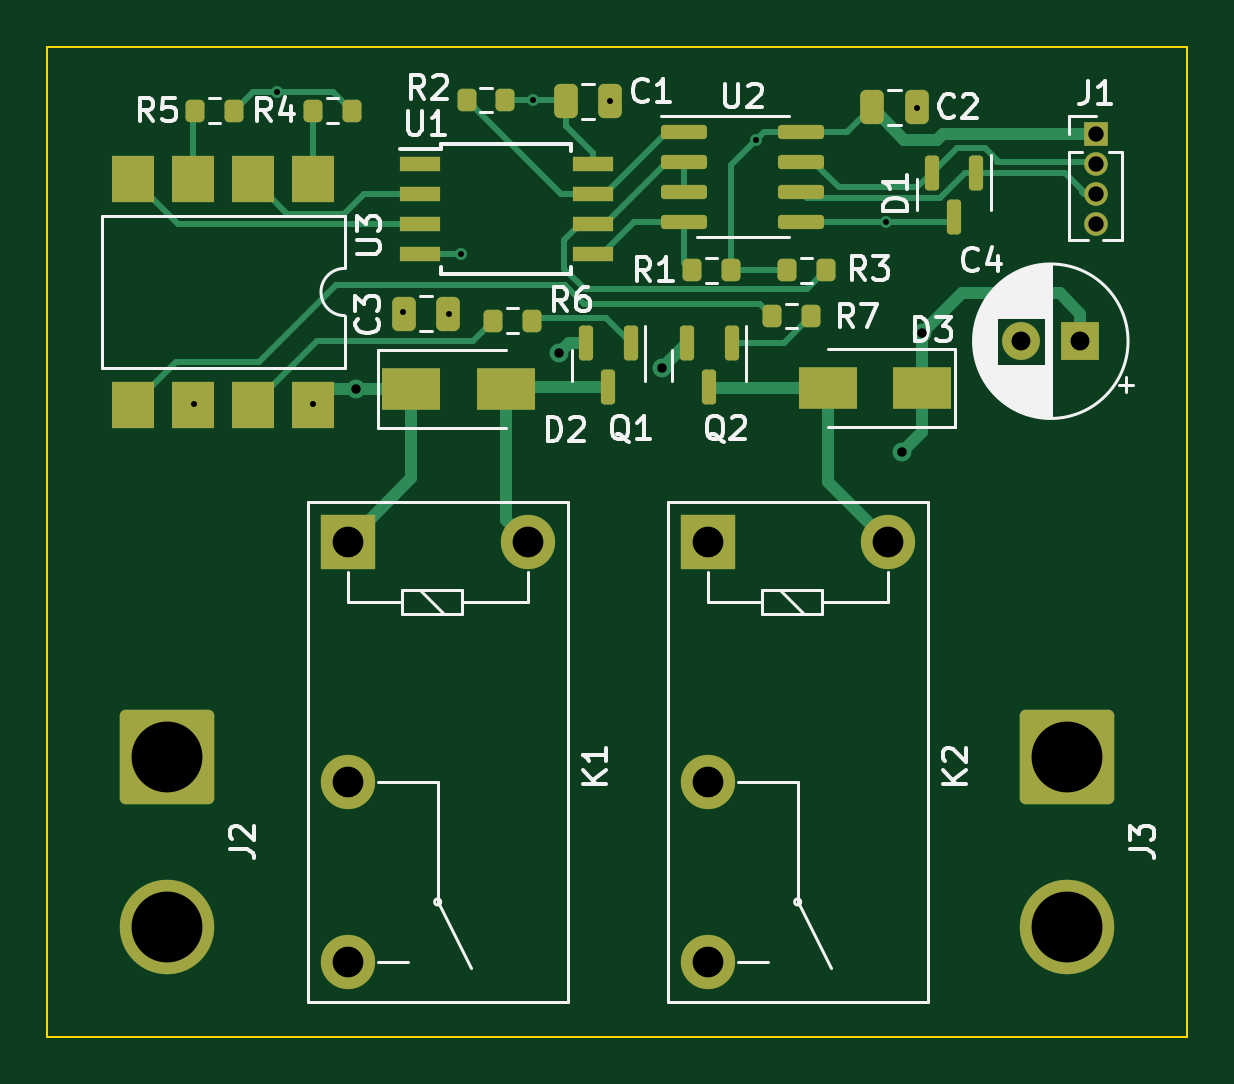
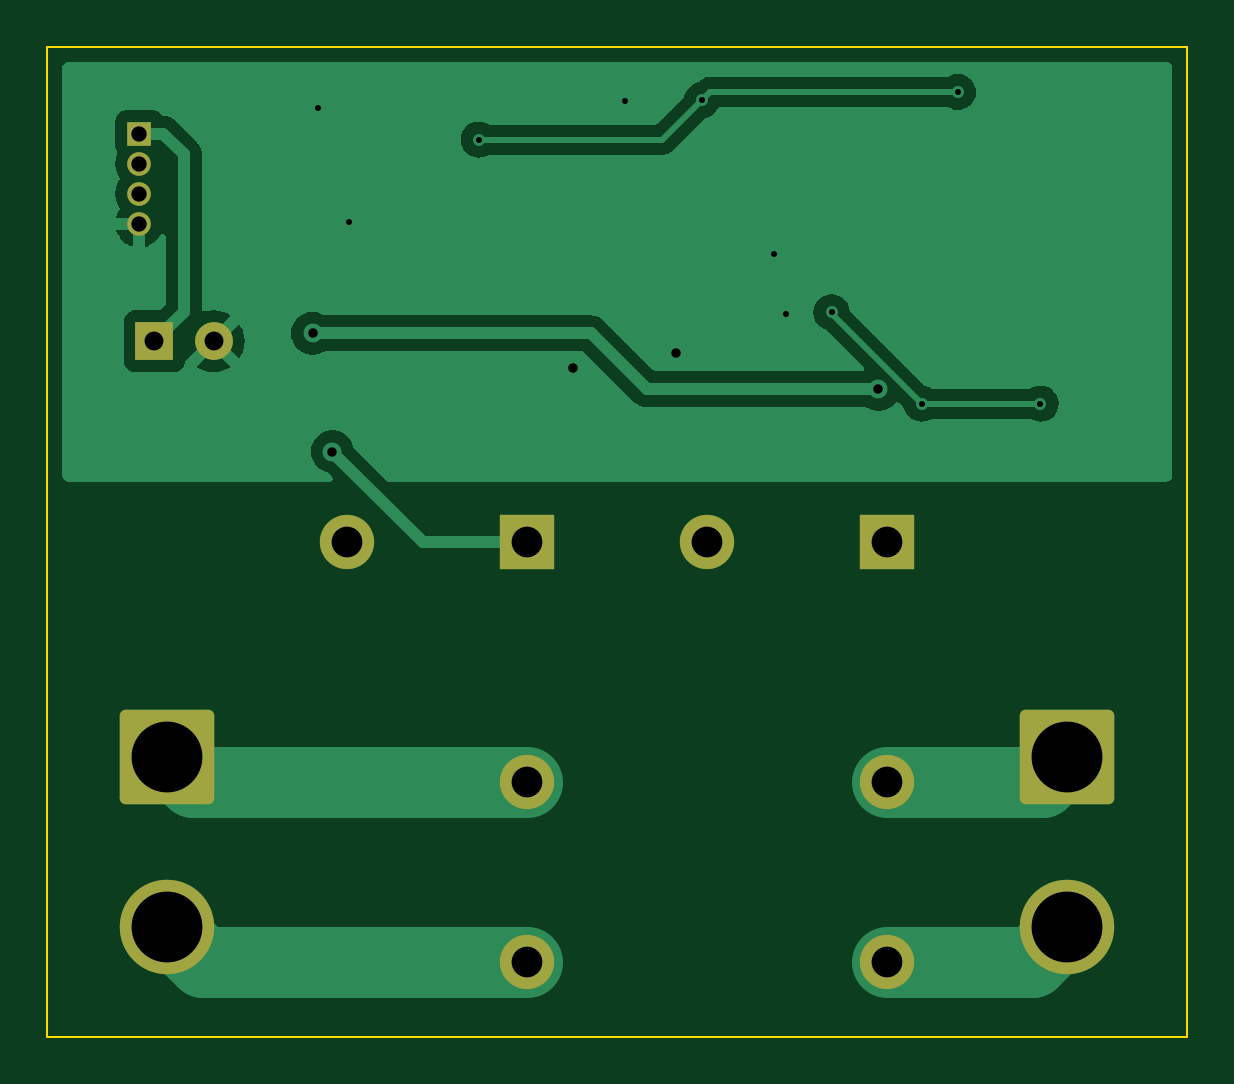
Circuit board: 10 layer files. Board 48.3 x 41.9 mm.
- bottom_copper: 2Relay-B_Cu.gbr (30129 bytes)
- bottom_mask: 2Relay-B_Mask.gbr (1967 bytes)
- paste: 2Relay-B_Paste.gbr (468 bytes)
- bottom_silk: 2Relay-B_Silkscreen.gbr (469 bytes)
- outline: 2Relay-Edge_Cuts.gbr (855 bytes)
- top_copper: 2Relay-F_Cu.gbr (14584 bytes)
- top_mask: 2Relay-F_Mask.gbr (4484 bytes)
- paste: 2Relay-F_Paste.gbr (3548 bytes)
- top_silk: 2Relay-F_Silkscreen.gbr (27674 bytes)
- drill: 2Relay.drl (1178 bytes)

=== bottom_copper: 2Relay-B_Cu.gbr (30129 bytes, source omitted) ===
=== bottom_mask: 2Relay-B_Mask.gbr (1967 bytes, source withheld) ===
=== paste: 2Relay-B_Paste.gbr ===
%TF.GenerationSoftware,KiCad,Pcbnew,(6.0.0)*%
%TF.CreationDate,2022-01-08T23:02:58+00:00*%
%TF.ProjectId,2Relay,3252656c-6179-42e6-9b69-6361645f7063,rev?*%
%TF.SameCoordinates,Original*%
%TF.FileFunction,Paste,Bot*%
%TF.FilePolarity,Positive*%
%FSLAX46Y46*%
G04 Gerber Fmt 4.6, Leading zero omitted, Abs format (unit mm)*
G04 Created by KiCad (PCBNEW (6.0.0)) date 2022-01-08 23:02:58*
%MOMM*%
%LPD*%
G01*
G04 APERTURE LIST*
G04 APERTURE END LIST*
M02*

=== bottom_silk: 2Relay-B_Silkscreen.gbr ===
%TF.GenerationSoftware,KiCad,Pcbnew,(6.0.0)*%
%TF.CreationDate,2022-01-08T23:02:58+00:00*%
%TF.ProjectId,2Relay,3252656c-6179-42e6-9b69-6361645f7063,rev?*%
%TF.SameCoordinates,Original*%
%TF.FileFunction,Legend,Bot*%
%TF.FilePolarity,Positive*%
%FSLAX46Y46*%
G04 Gerber Fmt 4.6, Leading zero omitted, Abs format (unit mm)*
G04 Created by KiCad (PCBNEW (6.0.0)) date 2022-01-08 23:02:58*
%MOMM*%
%LPD*%
G01*
G04 APERTURE LIST*
G04 APERTURE END LIST*
M02*

=== outline: 2Relay-Edge_Cuts.gbr ===
%TF.GenerationSoftware,KiCad,Pcbnew,(6.0.0)*%
%TF.CreationDate,2022-01-08T23:02:58+00:00*%
%TF.ProjectId,2Relay,3252656c-6179-42e6-9b69-6361645f7063,rev?*%
%TF.SameCoordinates,Original*%
%TF.FileFunction,Profile,NP*%
%FSLAX46Y46*%
G04 Gerber Fmt 4.6, Leading zero omitted, Abs format (unit mm)*
G04 Created by KiCad (PCBNEW (6.0.0)) date 2022-01-08 23:02:58*
%MOMM*%
%LPD*%
G01*
G04 APERTURE LIST*
%TA.AperFunction,Profile*%
%ADD10C,0.100000*%
%TD*%
G04 APERTURE END LIST*
D10*
X81915000Y-78740000D02*
X81915000Y-46355000D01*
X81915000Y-85725000D02*
X81915000Y-88265000D01*
X130175000Y-88265000D02*
X81915000Y-88265000D01*
X130175000Y-46355000D02*
X130175000Y-88265000D01*
X81915000Y-46355000D02*
X130175000Y-46355000D01*
X81915000Y-84455000D02*
X81915000Y-85725000D01*
X81915000Y-84455000D02*
X81915000Y-78740000D01*
M02*

=== top_copper: 2Relay-F_Cu.gbr (14584 bytes, source omitted) ===
=== top_mask: 2Relay-F_Mask.gbr ===
%TF.GenerationSoftware,KiCad,Pcbnew,(6.0.0)*%
%TF.CreationDate,2022-01-08T23:02:58+00:00*%
%TF.ProjectId,2Relay,3252656c-6179-42e6-9b69-6361645f7063,rev?*%
%TF.SameCoordinates,Original*%
%TF.FileFunction,Soldermask,Top*%
%TF.FilePolarity,Negative*%
%FSLAX46Y46*%
G04 Gerber Fmt 4.6, Leading zero omitted, Abs format (unit mm)*
G04 Created by KiCad (PCBNEW (6.0.0)) date 2022-01-08 23:02:58*
%MOMM*%
%LPD*%
G01*
G04 APERTURE LIST*
G04 Aperture macros list*
%AMRoundRect*
0 Rectangle with rounded corners*
0 $1 Rounding radius*
0 $2 $3 $4 $5 $6 $7 $8 $9 X,Y pos of 4 corners*
0 Add a 4 corners polygon primitive as box body*
4,1,4,$2,$3,$4,$5,$6,$7,$8,$9,$2,$3,0*
0 Add four circle primitives for the rounded corners*
1,1,$1+$1,$2,$3*
1,1,$1+$1,$4,$5*
1,1,$1+$1,$6,$7*
1,1,$1+$1,$8,$9*
0 Add four rect primitives between the rounded corners*
20,1,$1+$1,$2,$3,$4,$5,0*
20,1,$1+$1,$4,$5,$6,$7,0*
20,1,$1+$1,$6,$7,$8,$9,0*
20,1,$1+$1,$8,$9,$2,$3,0*%
G04 Aperture macros list end*
%ADD10R,1.000000X1.000000*%
%ADD11O,1.000000X1.000000*%
%ADD12RoundRect,0.150000X-0.150000X0.587500X-0.150000X-0.587500X0.150000X-0.587500X0.150000X0.587500X0*%
%ADD13RoundRect,0.250000X-0.250000X-0.475000X0.250000X-0.475000X0.250000X0.475000X-0.250000X0.475000X0*%
%ADD14RoundRect,0.150000X-0.825000X-0.150000X0.825000X-0.150000X0.825000X0.150000X-0.825000X0.150000X0*%
%ADD15R,2.500000X1.800000*%
%ADD16RoundRect,0.200000X0.200000X0.275000X-0.200000X0.275000X-0.200000X-0.275000X0.200000X-0.275000X0*%
%ADD17RoundRect,0.200000X-0.200000X-0.275000X0.200000X-0.275000X0.200000X0.275000X-0.200000X0.275000X0*%
%ADD18R,2.300000X2.300000*%
%ADD19C,2.300000*%
%ADD20RoundRect,0.250000X-1.750000X1.750000X-1.750000X-1.750000X1.750000X-1.750000X1.750000X1.750000X0*%
%ADD21C,4.000000*%
%ADD22R,1.600000X1.600000*%
%ADD23C,1.600000*%
%ADD24R,1.780000X2.000000*%
%ADD25R,1.700000X0.650000*%
G04 APERTURE END LIST*
D10*
%TO.C,J1*%
X126288800Y-50038000D03*
D11*
X126288800Y-51308000D03*
X126288800Y-52578000D03*
X126288800Y-53848000D03*
%TD*%
D12*
%TO.C,Q2*%
X110881200Y-58904900D03*
X108981200Y-58904900D03*
X109931200Y-60779900D03*
%TD*%
D13*
%TO.C,C2*%
X116819600Y-48920400D03*
X118719600Y-48920400D03*
%TD*%
D12*
%TO.C,Q1*%
X106614000Y-58904900D03*
X104714000Y-58904900D03*
X105664000Y-60779900D03*
%TD*%
D14*
%TO.C,U2*%
X108878600Y-49961800D03*
X108878600Y-51231800D03*
X108878600Y-52501800D03*
X108878600Y-53771800D03*
X113828600Y-53771800D03*
X113828600Y-52501800D03*
X113828600Y-51231800D03*
X113828600Y-49961800D03*
%TD*%
D15*
%TO.C,D2*%
X97314000Y-60858400D03*
X101314000Y-60858400D03*
%TD*%
D16*
%TO.C,R5*%
X89826600Y-49072800D03*
X88176600Y-49072800D03*
%TD*%
D17*
%TO.C,R7*%
X114249200Y-57759600D03*
X112599200Y-57759600D03*
%TD*%
D18*
%TO.C,K2*%
X109865000Y-67325000D03*
D19*
X109865000Y-77485000D03*
X109865000Y-85105000D03*
X117485000Y-67325000D03*
%TD*%
D12*
%TO.C,D1*%
X121244400Y-51691300D03*
X119344400Y-51691300D03*
X120294400Y-53566300D03*
%TD*%
D16*
%TO.C,R1*%
X110857800Y-55829200D03*
X109207800Y-55829200D03*
%TD*%
D20*
%TO.C,J3*%
X125095000Y-76410000D03*
D21*
X125095000Y-83610000D03*
%TD*%
D13*
%TO.C,C3*%
X96992400Y-57658000D03*
X98892400Y-57658000D03*
%TD*%
D18*
%TO.C,K1*%
X94625000Y-67325000D03*
D19*
X94625000Y-77485000D03*
X94625000Y-85105000D03*
X102245000Y-67325000D03*
%TD*%
D16*
%TO.C,R2*%
X101307400Y-48615600D03*
X99657400Y-48615600D03*
%TD*%
%TO.C,R4*%
X94805000Y-49072800D03*
X93155000Y-49072800D03*
%TD*%
D15*
%TO.C,D3*%
X118941600Y-60807600D03*
X114941600Y-60807600D03*
%TD*%
D13*
%TO.C,C1*%
X103850400Y-48666400D03*
X105750400Y-48666400D03*
%TD*%
D22*
%TO.C,C4*%
X125642380Y-58826400D03*
D23*
X123142380Y-58826400D03*
%TD*%
D24*
%TO.C,U3*%
X93167200Y-51978600D03*
X90627200Y-51978600D03*
X88087200Y-51978600D03*
X85547200Y-51978600D03*
X85547200Y-61508600D03*
X88087200Y-61508600D03*
X90627200Y-61508600D03*
X93167200Y-61508600D03*
%TD*%
D17*
%TO.C,R3*%
X113233200Y-55829200D03*
X114883200Y-55829200D03*
%TD*%
%TO.C,R6*%
X100775000Y-57962800D03*
X102425000Y-57962800D03*
%TD*%
D25*
%TO.C,U1*%
X97696000Y-51333400D03*
X97696000Y-52603400D03*
X97696000Y-53873400D03*
X97696000Y-55143400D03*
X104996000Y-55143400D03*
X104996000Y-53873400D03*
X104996000Y-52603400D03*
X104996000Y-51333400D03*
%TD*%
D20*
%TO.C,J2*%
X86995000Y-76410000D03*
D21*
X86995000Y-83610000D03*
%TD*%
M02*

=== paste: 2Relay-F_Paste.gbr ===
%TF.GenerationSoftware,KiCad,Pcbnew,(6.0.0)*%
%TF.CreationDate,2022-01-08T23:02:58+00:00*%
%TF.ProjectId,2Relay,3252656c-6179-42e6-9b69-6361645f7063,rev?*%
%TF.SameCoordinates,Original*%
%TF.FileFunction,Paste,Top*%
%TF.FilePolarity,Positive*%
%FSLAX46Y46*%
G04 Gerber Fmt 4.6, Leading zero omitted, Abs format (unit mm)*
G04 Created by KiCad (PCBNEW (6.0.0)) date 2022-01-08 23:02:58*
%MOMM*%
%LPD*%
G01*
G04 APERTURE LIST*
G04 Aperture macros list*
%AMRoundRect*
0 Rectangle with rounded corners*
0 $1 Rounding radius*
0 $2 $3 $4 $5 $6 $7 $8 $9 X,Y pos of 4 corners*
0 Add a 4 corners polygon primitive as box body*
4,1,4,$2,$3,$4,$5,$6,$7,$8,$9,$2,$3,0*
0 Add four circle primitives for the rounded corners*
1,1,$1+$1,$2,$3*
1,1,$1+$1,$4,$5*
1,1,$1+$1,$6,$7*
1,1,$1+$1,$8,$9*
0 Add four rect primitives between the rounded corners*
20,1,$1+$1,$2,$3,$4,$5,0*
20,1,$1+$1,$4,$5,$6,$7,0*
20,1,$1+$1,$6,$7,$8,$9,0*
20,1,$1+$1,$8,$9,$2,$3,0*%
G04 Aperture macros list end*
%ADD10RoundRect,0.150000X-0.150000X0.587500X-0.150000X-0.587500X0.150000X-0.587500X0.150000X0.587500X0*%
%ADD11RoundRect,0.250000X-0.250000X-0.475000X0.250000X-0.475000X0.250000X0.475000X-0.250000X0.475000X0*%
%ADD12RoundRect,0.150000X-0.825000X-0.150000X0.825000X-0.150000X0.825000X0.150000X-0.825000X0.150000X0*%
%ADD13R,2.500000X1.800000*%
%ADD14RoundRect,0.200000X0.200000X0.275000X-0.200000X0.275000X-0.200000X-0.275000X0.200000X-0.275000X0*%
%ADD15RoundRect,0.200000X-0.200000X-0.275000X0.200000X-0.275000X0.200000X0.275000X-0.200000X0.275000X0*%
%ADD16R,1.780000X2.000000*%
%ADD17R,1.700000X0.650000*%
G04 APERTURE END LIST*
D10*
%TO.C,Q2*%
X110881200Y-58904900D03*
X108981200Y-58904900D03*
X109931200Y-60779900D03*
%TD*%
D11*
%TO.C,C2*%
X116819600Y-48920400D03*
X118719600Y-48920400D03*
%TD*%
D10*
%TO.C,Q1*%
X106614000Y-58904900D03*
X104714000Y-58904900D03*
X105664000Y-60779900D03*
%TD*%
D12*
%TO.C,U2*%
X108878600Y-49961800D03*
X108878600Y-51231800D03*
X108878600Y-52501800D03*
X108878600Y-53771800D03*
X113828600Y-53771800D03*
X113828600Y-52501800D03*
X113828600Y-51231800D03*
X113828600Y-49961800D03*
%TD*%
D13*
%TO.C,D2*%
X97314000Y-60858400D03*
X101314000Y-60858400D03*
%TD*%
D14*
%TO.C,R5*%
X89826600Y-49072800D03*
X88176600Y-49072800D03*
%TD*%
D15*
%TO.C,R7*%
X114249200Y-57759600D03*
X112599200Y-57759600D03*
%TD*%
D10*
%TO.C,D1*%
X121244400Y-51691300D03*
X119344400Y-51691300D03*
X120294400Y-53566300D03*
%TD*%
D14*
%TO.C,R1*%
X110857800Y-55829200D03*
X109207800Y-55829200D03*
%TD*%
D11*
%TO.C,C3*%
X96992400Y-57658000D03*
X98892400Y-57658000D03*
%TD*%
D14*
%TO.C,R2*%
X101307400Y-48615600D03*
X99657400Y-48615600D03*
%TD*%
%TO.C,R4*%
X94805000Y-49072800D03*
X93155000Y-49072800D03*
%TD*%
D13*
%TO.C,D3*%
X118941600Y-60807600D03*
X114941600Y-60807600D03*
%TD*%
D11*
%TO.C,C1*%
X103850400Y-48666400D03*
X105750400Y-48666400D03*
%TD*%
D16*
%TO.C,U3*%
X93167200Y-51978600D03*
X90627200Y-51978600D03*
X88087200Y-51978600D03*
X85547200Y-51978600D03*
X85547200Y-61508600D03*
X88087200Y-61508600D03*
X90627200Y-61508600D03*
X93167200Y-61508600D03*
%TD*%
D15*
%TO.C,R3*%
X113233200Y-55829200D03*
X114883200Y-55829200D03*
%TD*%
%TO.C,R6*%
X100775000Y-57962800D03*
X102425000Y-57962800D03*
%TD*%
D17*
%TO.C,U1*%
X97696000Y-51333400D03*
X97696000Y-52603400D03*
X97696000Y-53873400D03*
X97696000Y-55143400D03*
X104996000Y-55143400D03*
X104996000Y-53873400D03*
X104996000Y-52603400D03*
X104996000Y-51333400D03*
%TD*%
M02*

=== top_silk: 2Relay-F_Silkscreen.gbr (27674 bytes, source omitted) ===
=== drill: 2Relay.drl ===
M48
; DRILL file {KiCad (6.0.0)} date Sat Jan  8 23:03:01 2022
; FORMAT={-:-/ absolute / inch / decimal}
; #@! TF.CreationDate,2022-01-08T23:03:01+00:00
; #@! TF.GenerationSoftware,Kicad,Pcbnew,(6.0.0)
; #@! TF.FileFunction,MixedPlating,1,2
FMAT,2
INCH
; #@! TA.AperFunction,Plated,PTH,ViaDrill
T1C0.0100
; #@! TA.AperFunction,Plated,PTH,ViaDrill
T2C0.0157
; #@! TA.AperFunction,Plated,PTH,ComponentDrill
T3C0.0256
; #@! TA.AperFunction,Plated,PTH,ComponentDrill
T4C0.0315
; #@! TA.AperFunction,Plated,PTH,ComponentDrill
T5C0.0512
; #@! TA.AperFunction,Plated,PTH,ComponentDrill
T6C0.1181
%
G90
G05
T1
X3.47Y-2.42
X3.6075Y-1.9005
X3.668Y-2.42
X3.818Y-2.268
X3.894Y-2.27
X3.914Y-2.17
X4.034Y-1.914
X4.162Y-1.916
X4.406Y-1.98
X4.623Y-2.117
X4.6746Y-1.928
T2
X3.74Y-2.396
X4.078Y-2.336
X4.2488Y-2.3609
X4.65Y-2.5
X4.683Y-2.303
T3
X4.972Y-1.97
X4.972Y-2.02
X4.972Y-2.07
X4.972Y-2.12
T4
X4.8481Y-2.316
X4.9466Y-2.316
T5
X3.7254Y-2.6506
X3.7254Y-3.0506
X3.7254Y-3.3506
X4.0254Y-2.6506
X4.3254Y-2.6506
X4.3254Y-3.0506
X4.3254Y-3.3506
X4.6254Y-2.6506
T6
X3.425Y-3.0083
X3.425Y-3.2917
X4.925Y-3.0083
X4.925Y-3.2917
T0
M30
